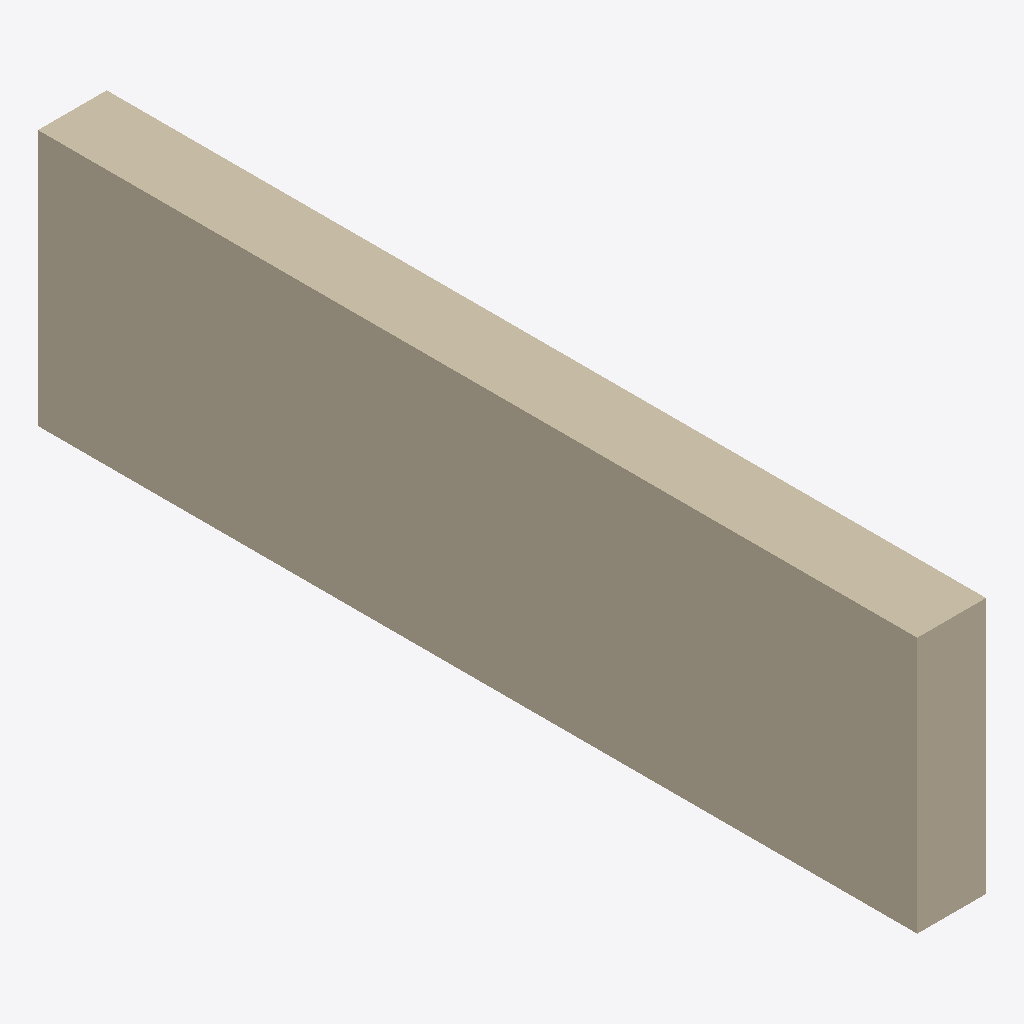
Isometric view of an IFC building model (IFC-SPF (STEP), schema IFC2X3, length unit metre), seen from the south-west, elements coloured by IFC class: 1 wall (beige).
Extent 0.3 m × 4.5 m × 1.3 m (x, y, z). Elements (1): 1 IfcWallStandardCase.

HEADER;
FILE_DESCRIPTION(('ViewDefinition [CoordinationView]'),'2;1');
FILE_NAME('538--wall--missing-subtractions.ifc','2019-01-15T11:37:26',(''),(''),'DDS-IFC v2.0','DDS-CAD Architect Version 13 Win32 build 15/11-2','DDS');
FILE_SCHEMA(('IFC2X3'));
ENDSEC;
DATA;
#1=IFCPROJECT('1frTBNemrtoesgxybttZgr',#2,'',$,$,$,$,(#4),#5);
#103=IFCWALLSTANDARDCASE('18$krtlijBnvPwROadyDP9',#44,'','',$,#501,#502,'');
ENDSEC;
